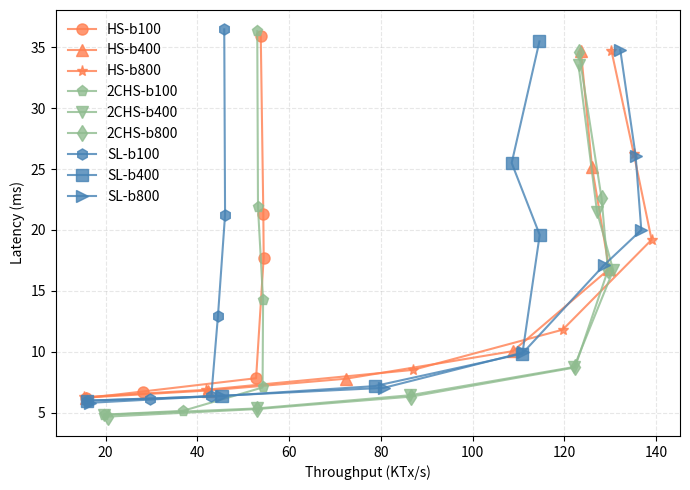

This chart was generated by the following Python code:
import matplotlib.pyplot as plt

# Measurements from batch-size.data
expt = [
    ('HS-b100',[
        (15.680,6.21),
        (28.095,6.75),
        (52.799,7.84),
        (54.457,17.74),
        (54.378,21.32),
        (53.818,35.95)
    ], '-o', 'coral'),
    ('HS-b400',[
        (15.637,6.25),
        (42.262,6.83),
        (72.415,7.8),
        (108.774,10.06),
        (129.770,16.8),
        (126.022,25.2),
        (123.610,34.7)
    ], '-^', 'coral'),
    ('HS-b800',[
        (15.266,6.29),
        (41.880,6.89),
        (86.973,8.52),
        (119.637,11.82),
        (139.025,19.2),
        (135.160,26.2),
        (130.272,34.7)
    ], '-*', 'coral'),
    ('2CHS-b100',[
        (19.630,4.85),
        (36.824,5.16),
        (54.214,7.08),
        (54.325,14.24),
        (53.214,21.85),
        (53.057,36.31),
    ], '-p', 'darkseagreen'),
    ('2CHS-b400',[
        (19.670,4.83),
        (52.919,5.36),
        (86.277,6.44),
        (122.119,8.76),
        (130.661,16.7),
        (127.120,21.5),
        (123.102,33.5),
    ], '-v', 'darkseagreen'),
    ('2CHS-b800',[
        (20.465,4.69),
        (52.999,5.31),
        (86.609,6.33),
        (122.310,8.72),
        (129.505,16.7),
        (128.118,22.6),
        (123.155,34.6)
    ], '-d', 'darkseagreen'),
    ('SL-b100',[
        (15.976,6.0),
        (29.575,6.16),
        (43.034,6.37),
        (44.482,12.92),
        (46.037,21.25),
        (45.859,36.46)
    ], '-h', 'steelblue'),
    ('SL-b400',[
        (15.899,6.0),
        (45.450,6.38),
        (78.615,7.19),
        (110.851,9.85),
        (114.631,19.6),
        (108.519,25.5),
        (114.570,35.47)
    ], '-s', 'steelblue'),
    ('SL-b800',[
        (16.527,5.82),
        (45.058,6.4),
        (80.645,7.05),
        (111.050,9.95),
        (128.599,17.1),
        (136.775,20.0),
        (135.536,26.1),
        (132.186,34.8)
    ], '->', 'steelblue')]



def do_plot():
    f = plt.figure(1, figsize=(7,5))
    plt.clf()
    ax = f.add_subplot(1, 1, 1)
    for name, entries, style, color in expt:
        throughput = []
        latency = []
        for t, l in entries:
            # batch.append(N*ToverN)
            # throughput.append(ToverN*(N-t) / latency)
            throughput.append(t)
            latency.append(l)
        ax.plot(throughput, latency, style, color=color, label='%s' % name, markersize=8, alpha=0.8)
    #ax.set_xscale("log")
    # ax.set_yscale("log")
    # plt.ylim([0, 50])
    #plt.xlim([10**3.8, 10**6.4])
    plt.legend(loc='best', fancybox=True,frameon=False,framealpha=0.8)
    plt.grid(linestyle='--', alpha=0.3)
    # plt.ylabel('Throughput (Tx per second) in log scale')
    plt.ylabel('Latency (ms)')
    plt.xlabel('Throughput (KTx/s)')
    # plt.xlabel('Requests (Tx) in log scale')
    plt.tight_layout()
    plt.show()
#     plt.savefig('batch-size.pdf', format='pdf', dpi=400)

if __name__ == '__main__':
    do_plot()
